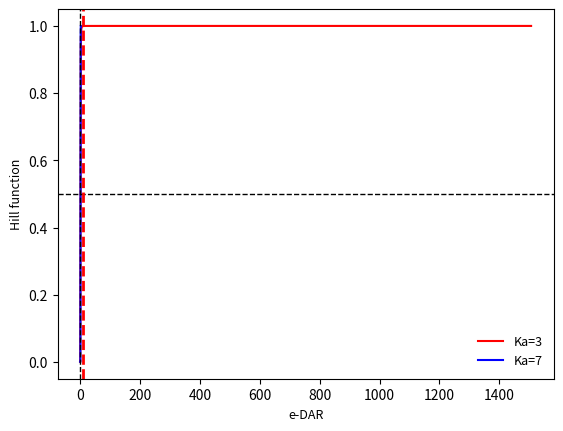

Here is the Python script that generated this plot:
#2/12/2022 - Modified version of the Hill Function for eDAR
#Update on 19/12/2022. Generalized version for min and maximum values
#Update 03/01/2023. A hill function for sugar

import math
import numpy as np
import matplotlib.pyplot as plt
import seaborn as sns
import matplotlib 

#Domain of edar and vector of edar values
#--------------------------------------------
eDAR_min=0.1
eDAR_max=2

Initial_Glucose_Conc=7.965 #g/m3
Max_Glucose_Conc=1506 #g/m3

eDAR_vec=np.arange(eDAR_min, eDAR_max, 0.01)
Glucose_vec=np.arange(0, Max_Glucose_Conc, 0.01)
#--------------------------------------------

#K for conventional Hill function
Ka=0.1*Initial_Glucose_Conc


exponents=[1,3,5,7,9]
Hills=[]
Hills_Modified=[]

for exponent in exponents:
    #conventional hill
    Hill=[(Glucose)**exponent/(Glucose**exponent + Ka**exponent) for Glucose in Glucose_vec]

    #Modified hill and parameters
    alpha=( (eDAR_max-eDAR_min)**exponent - 2*(1-eDAR_min)**exponent)/((eDAR_max-eDAR_min)**exponent - (1-eDAR_min)**exponent)
    
    Ka_modified=(1-eDAR_min)*((2-alpha)**(1/exponent))
    
    Hill_Modified=[(eDAR-eDAR_min)**exponent/(alpha*((eDAR-eDAR_min))**exponent + Ka_modified**exponent) for eDAR in eDAR_vec]

    Hills.append(Hill)
    Hills_Modified.append(Hill_Modified)


#PLOTS
#--------------------------------------------------------------
#Fontsizes
size_axis=9;size_ticks=9;
exp_plot=1
plt.plot(Glucose_vec,Hills[exp_plot],label="Ka="+str(exponents[exp_plot]), color='r')


plt.plot(eDAR_vec,Hills_Modified[-2],label="Ka="+str(exponents[-2]), color='b')
plt.ylabel('Hill(e-DAR)',fontsize=size_axis)
plt.xlabel('e-DAR',fontsize=size_axis)

width_line=1
plt.axhline(y=0.5, color='k', linewidth=width_line,linestyle='dashed')
plt.axvline(x=Ka, color='k', linewidth=width_line,linestyle='dashed')
plt.axvline(x=Initial_Glucose_Conc, color='r', linewidth=2*width_line,linestyle='dashed')

plt.ylabel('Hill function',fontsize=size_axis)
plt.xlabel('e-DAR',fontsize=size_axis)
plt.legend(loc='best',fontsize=size_ticks,frameon=False)


plt.show()
#--------------------------------------------------------------
